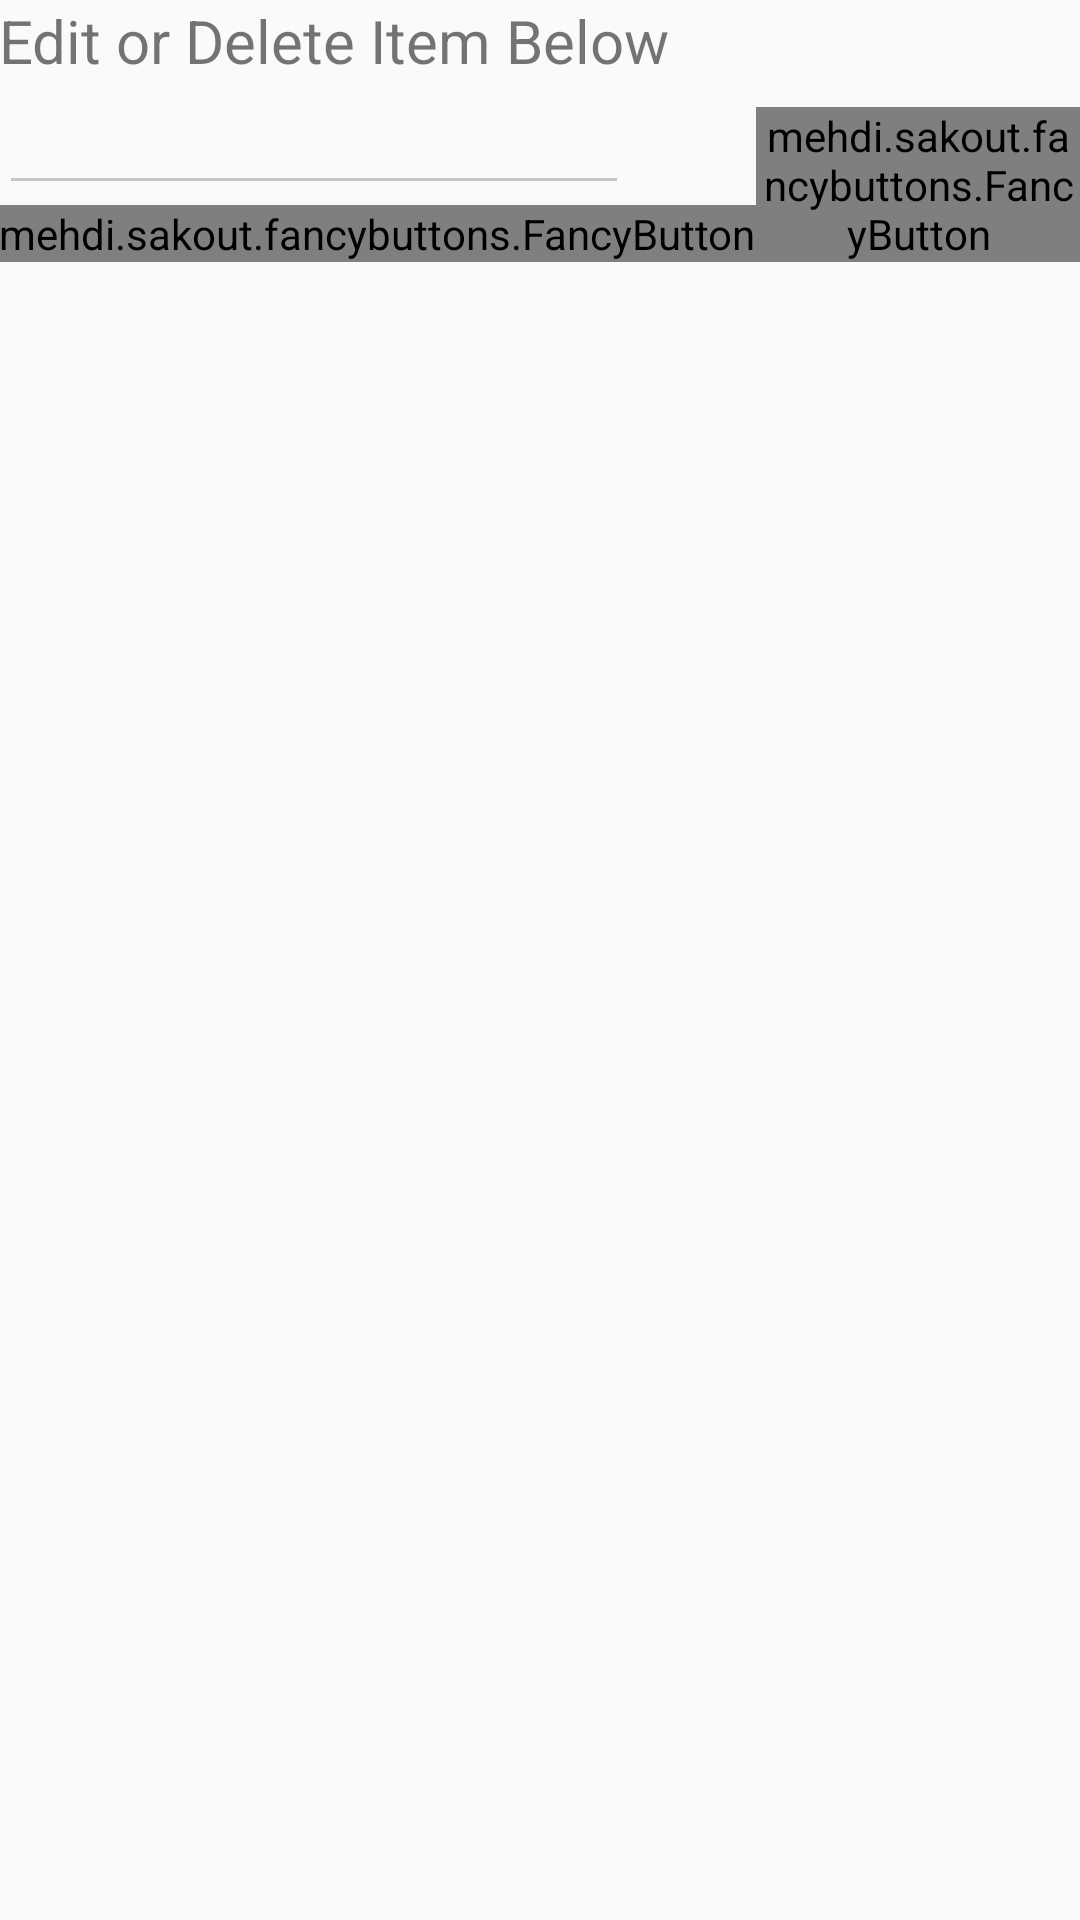

Reconstruct the res/layout file that produces this screen, plus the resources it refers to.
<!-- AndroidManifest.xml: application theme AppTheme -->
<!-- res/layout/activity_edit_item.xml -->
<?xml version="1.0" encoding="utf-8"?>
<RelativeLayout xmlns:android="http://schemas.android.com/apk/res/android"
    xmlns:tools="http://schemas.android.com/tools"
    xmlns:fancy="http://schemas.android.com/apk/res-auto"
    android:layout_width="match_parent"
    android:layout_height="match_parent"
    android:paddingBottom="@dimen/activity_vertical_margin"
    android:paddingLeft="@dimen/activity_horizontal_margin"
    android:paddingRight="@dimen/activity_horizontal_margin"
    android:paddingTop="@dimen/activity_vertical_margin"
    tools:context="com.example.arpithbackup.todoapp.activities.EditItemActivity">

    <EditText
        android:layout_width="wrap_content"
        android:layout_height="wrap_content"
        android:inputType="textMultiLine"
        android:ems="10"
        android:id="@+id/editText"
        android:layout_alignParentLeft="true"
        android:layout_alignParentStart="true"
        android:layout_below="@+id/editText2" />

    <mehdi.sakout.fancybuttons.FancyButton
        android:layout_width="wrap_content"
        android:layout_height="wrap_content"
        android:text="Save"
        android:id="@+id/button"
        android:layout_below="@+id/editText"
        android:layout_alignParentLeft="true"
        android:layout_alignParentStart="true"
        android:onClick="onSaveItem"
        fancy:fb_radius="30dp"
        fancy:fb_borderColor="@color/colorWhite"
        fancy:fb_borderWidth="1dp"
        fancy:fb_defaultColor="@color/colorLighterCoral"
        />

    <TextView
        android:layout_width="wrap_content"
        android:layout_height="wrap_content"
        android:id="@+id/editText2"
        android:layout_alignParentLeft="true"
        android:layout_alignParentStart="true"
        android:text="Edit or Delete Item Below"
        android:layout_alignParentTop="true"
        android:textSize="20sp"
        android:layout_alignParentRight="true"
        android:layout_alignParentEnd="true" />

    <mehdi.sakout.fancybuttons.FancyButton
        android:layout_width="wrap_content"
        android:layout_height="wrap_content"
        android:text="Delete"
        android:onClick="onDeleteItem"
        android:id="@+id/deleteButton"
        fancy:fb_radius="30dp"
        fancy:fb_borderColor="@color/colorWhite"
        fancy:fb_borderWidth="1dp"
        fancy:fb_defaultColor="@color/colorLighterCoral"
        android:layout_alignBottom="@+id/button"
        android:layout_toRightOf="@+id/button"
        android:layout_toEndOf="@+id/button" />
</RelativeLayout>
<!-- resources referenced by this layout -->
<resources>
  <color name="colorLighterCoral">#F48B4C</color>
  <color name="colorWhite">#ffffff</color>
  <style name="AppTheme" parent="Theme.AppCompat.Light.DarkActionBar">
          
          <item name="colorPrimary">@color/colorPrimary</item>
          <item name="colorPrimaryDark">@color/colorPrimaryDark</item>
          <item name="colorAccent">@color/colorAccent</item>
          <item name="colorControlNormal">#c5c5c5</item>
          <item name="colorControlActivated">@color/colorLighterCoral</item>
      </style>
  <color name="colorPrimary">#3F51B5</color>
  <color name="colorPrimaryDark">#303F9F</color>
  <color name="colorAccent">#FF4081</color>
</resources>
